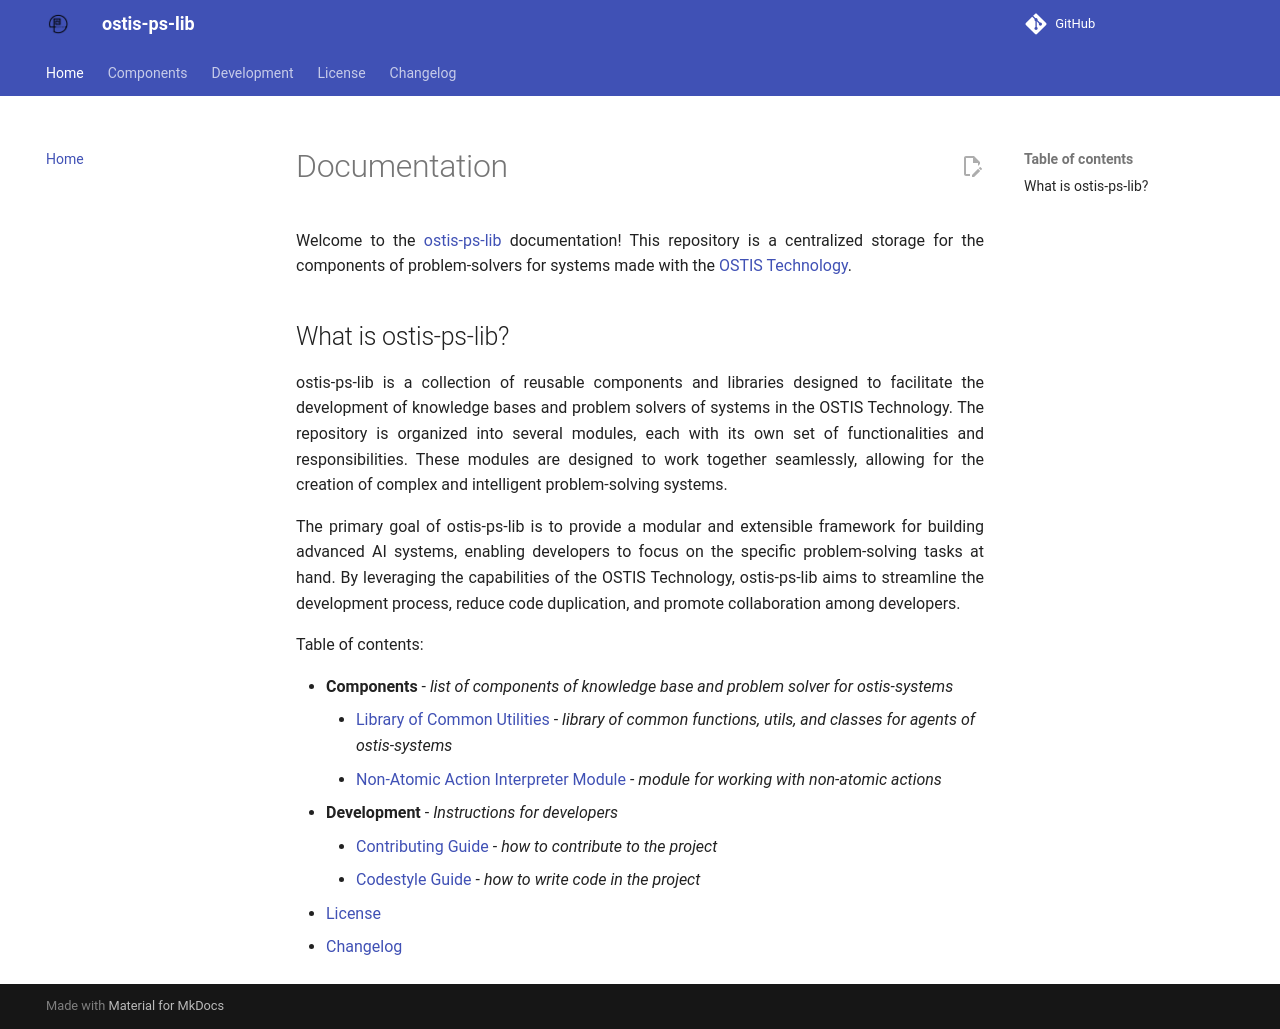

repository: ostis-ai/ostis-ps-lib · page: index.html · generator: mkdocs

# Documentation

Welcome to the [ostis-ps-lib](https://github.com/ostis-ai/ostis-ps-lib) documentation! This repository is a centralized storage for the components of problem-solvers for systems made with the [OSTIS Technology](https://github.com/ostis-ai).

## What is ostis-ps-lib?

ostis-ps-lib is a collection of reusable components and libraries designed to facilitate the development of knowledge bases and problem solvers of systems in the OSTIS Technology. The repository is organized into several modules, each with its own set of functionalities and responsibilities. These modules are designed to work together seamlessly, allowing for the creation of complex and intelligent problem-solving systems.

The primary goal of ostis-ps-lib is to provide a modular and extensible framework for building advanced AI systems, enabling developers to focus on the specific problem-solving tasks at hand. By leveraging the capabilities of the OSTIS Technology, ostis-ps-lib aims to streamline the development process, reduce code duplication, and promote collaboration among developers.

Table of contents:

- **Components** - *list of components of knowledge base and problem solver for ostis-systems*
    * [Library of Common Utilities](ps-common-lib/README.md) - *library of common functions, utils, and classes for agents of ostis-systems*
    * [Non-Atomic Action Interpreter Module](non-atomic-action-interpreter-module/README.md) - *module for working with non-atomic actions*
- **Development** - *Instructions for developers*
    * [Contributing Guide](_docs/CONTRIBUTING.md) - *how to contribute to the project*
    * [Codestyle Guide](https://ostis-ai.github.io/sc-machine/dev/codestyle/) - *how to write code in the project*
- [License](https://github.com/ostis-ai/ostis-ps-lib/blob/main/LICENSE)
- [Changelog](_docs/changelog.md)
